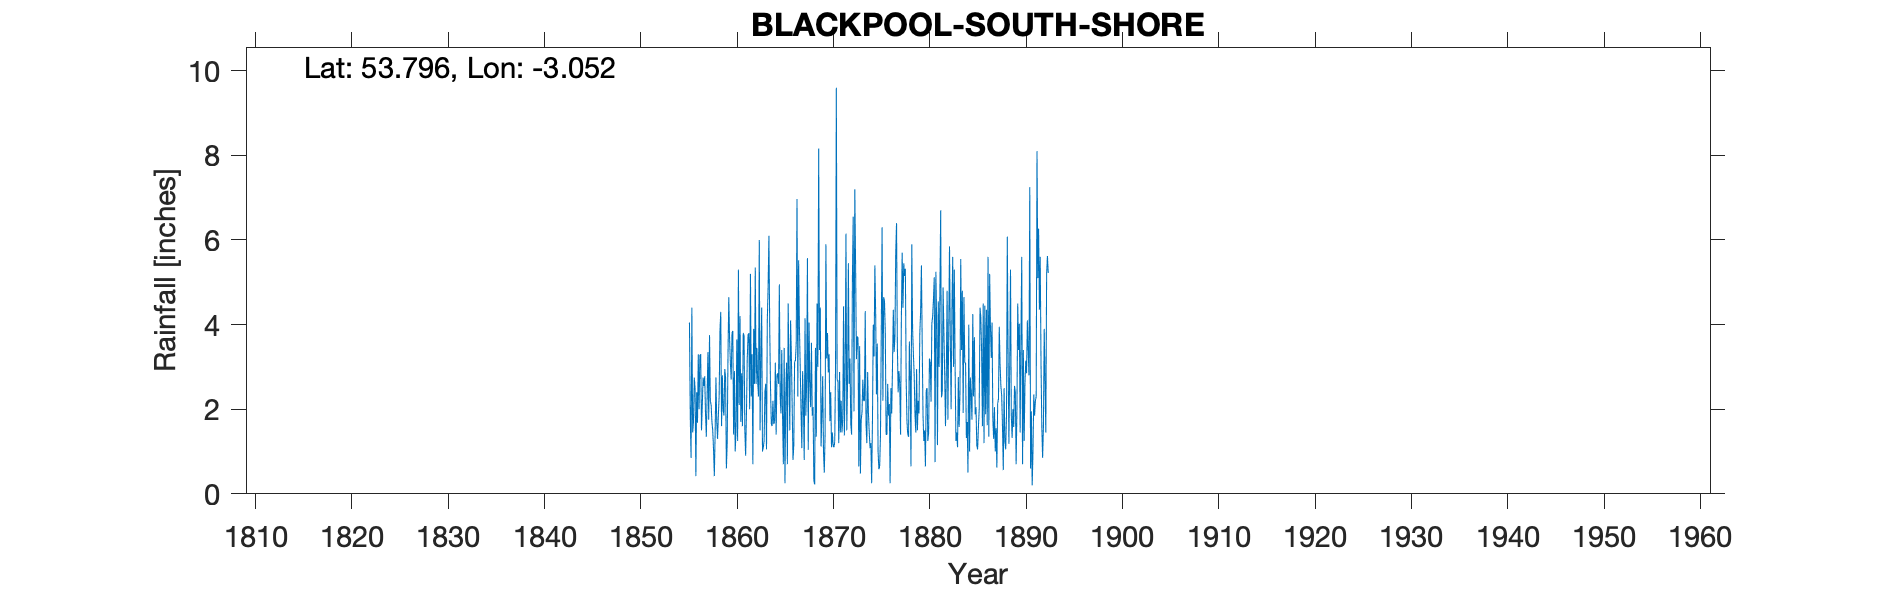

Values plotted in this chart, from the file beside it:
BLACKPOOL SOUTH SHORE, , , , , , , , , , , , , , , , , , , , , , , 
Grid ref, SD308338, Long, -3.052, Lat, 53.8, Elevation, 29, ft, , , , , , , , , , , , , , , 
Station no, RR286, , , , , , , , , , , , , , , , , , , , , , 
, 1850, 1851, 1852, 1853, 1854, 1855, 1856, 1857, 1858, 1859, 1860, 1861, 1862, 1863, 1864, 1865, 1866, 1867, 1868, 1869, 1870, 1871, 1872
January, , , , , , , 2.75, 2.55, 1.05, 2, 3.85, 1.6, 3.3, 4.4, 1.65, 1.9, 4.1, 3, 2.6, 3.4, 3.3, 1.2, 5.45
February, , , , , , , 2.5, 2.78, 0.42, 1.85, 1.4, 3.8, 0.7, 1, 1.6, 3.4, 3.25, 1.95, 2.05, 4.4, 1.72, 2.88, 2.6
March, , , , , , , 0.42, 1.9, 1.45, 2.95, 2.9, 3.75, 3.9, 1.1, 2.2, 1.8, 2.05, 1.08, 3.57, 1.12, 2.4, 1.45, 3.2
April, , , , , , , 2.4, 1.35, 2.75, 2.75, 1, 1.5, 2.6, 1.25, 1.65, 0.7, 0.8, 2.9, 1.85, 1.9, 1.1, 2.2, 1.65
May, , , , , , , 1.68, 2.3, 1.7, 0.6, 1.5, 0.9, 5.35, 2.4, 1.7, 3.45, 1.15, 2.05, 2.05, 2.78, 1.45, 1.45, 1.4
June, , , , , , , 3.3, 3.35, 1.3, 1.18, 3.65, 1.9, 2.6, 2.6, 3.1, 0.25, 3.12, 0.8, 0.3, 1, 1.15, 1.75, 5.05
July, , , , , , 4.05, 2, 1.75, 1.85, 3.25, 1.25, 3.2, 3.45, 1.05, 1.4, 2.35, 3.15, 4.15, 0.22, 0.5, 1.1, 4.43, 6.55
August, , , , , , 1.85, 3.28, 3.75, 2.3, 4.65, 5.3, 3.75, 2.65, 4.1, 2.8, 3.1, 3.55, 1.85, 3.45, 1.42, 1.23, 1.38, 1.95
September, , , , , , 0.85, 3.3, 2.2, 3.85, 3.65, 2.1, 3.8, 2.3, 4.9, 2.85, 0.7, 6.97, 2.6, 1.35, 5.9, 3, 2.9, 7.2
October, , , , , , 4.4, 1.5, 2.1, 4.3, 3.1, 4.2, 2, 6, 6.1, 2.6, 4.5, 2.3, 5.57, 4.5, 3.2, 9.6, 6.15, 5.4
November, , , , , , 1.45, 2.1, 1.7, 1.6, 2.7, 1.7, 5.2, 1.5, 3.9, 4.95, 2.9, 5.52, 1.04, 3, 3.8, 2.7, 1.5, 3.18
December, , , , , , 1.7, 2.75, 1.5, 2.8, 3.8, 2.85, 2.3, 3.2, 2.5, 2.3, 1.5, 3.95, 4.05, 8.16, 2.87, 2.66, 2.65, 3.72
Total, , , , , , , 27.98, 27.23, 25.37, 32.48, 31.7, 33.7, 37.55, 35.3, 28.8, 26.55, 39.91, 31.04, 33.1, 32.29, 31.41, 29.94, 47.35
